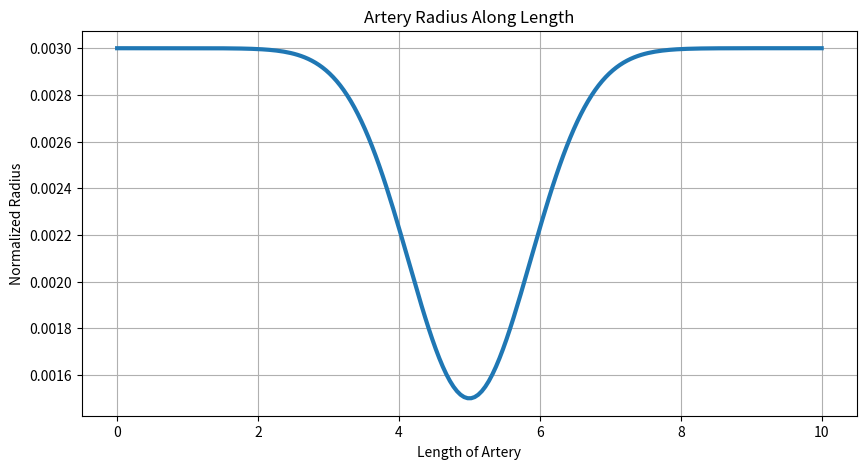
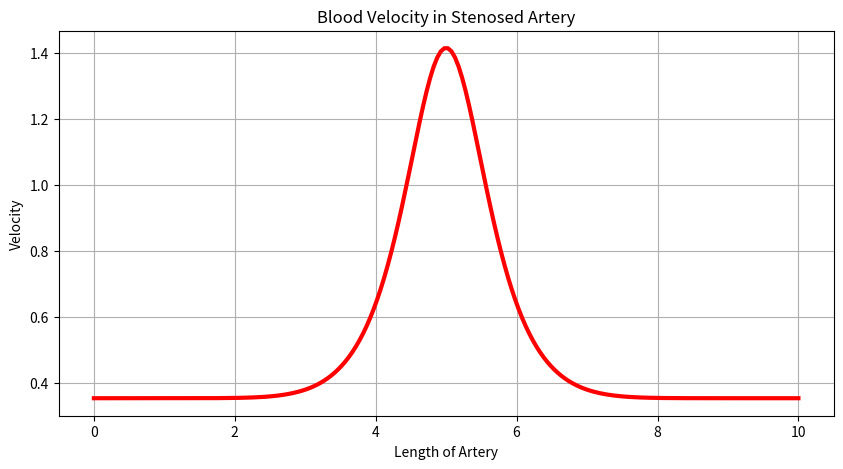
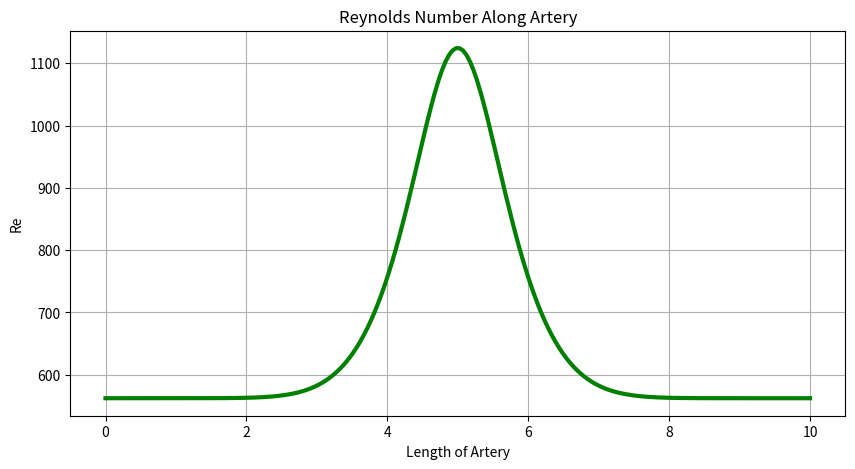
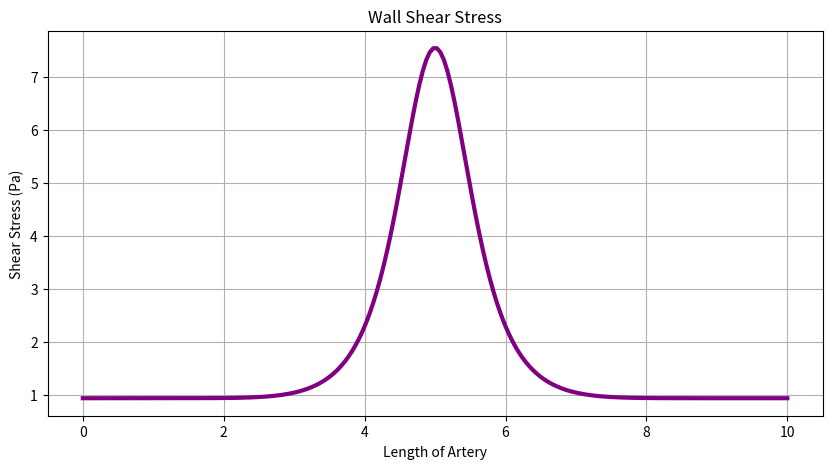

Recreate these plots in Python, in order.
# Hemodynamics in a Stenosed Artery
# ============================================================

import numpy as np
import matplotlib.pyplot as plt

# artery length
x = np.linspace(0, 10, 200)

# healthy artery radius
r0 = 0.003

# stenosis geometry
radius = r0 * (1 - 0.5 * np.exp(-((x - 5)**2) / 1.5))

# diameter
D = 2 * radius

# continuity equation
Q = 1e-5
velocity = Q / (np.pi * radius**2)


# blood properties
rho = 1060      # kg/m^3
mu = 0.004      # Pa.s

# Reynolds number
Re = rho * velocity * D / mu

# Wall shear stress
tau = 4 * mu * velocity / D

# =========================
# PLOTS
# =========================

plt.figure(figsize=(10,5))
plt.plot(x, radius, linewidth=3)
plt.title("Artery Radius Along Length")
plt.xlabel("Length of Artery")
plt.ylabel("Normalized Radius")
plt.grid(True)
plt.show()

plt.figure(figsize=(10,5))
plt.plot(x, velocity, color='r', linewidth=3)
plt.title("Blood Velocity in Stenosed Artery")
plt.xlabel("Length of Artery")
plt.ylabel("Velocity")
plt.grid(True)
plt.show()

plt.figure(figsize=(10,5))
plt.plot(x, Re, color='g', linewidth=3)
plt.title("Reynolds Number Along Artery")
plt.xlabel("Length of Artery")
plt.ylabel("Re")
plt.grid(True)
plt.show()

plt.figure(figsize=(10,5))
plt.plot(x, tau, color='purple', linewidth=3)
plt.title("Wall Shear Stress")
plt.xlabel("Length of Artery")
plt.ylabel("Shear Stress (Pa)")
plt.grid(True)
plt.show()
